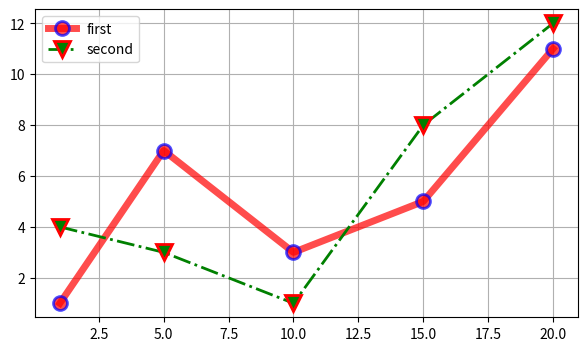

The matplotlib source for this figure:
import matplotlib.pyplot as plt
# Координаты точек по x
x = [1, 5, 10, 15, 20]
# Координаты точек графика first по оси y
y1 = [1, 7, 3, 5, 11]
# Координаты точек графика second по оси y
y2 = [4, 3, 1, 8, 12]
plt.figure(figsize=(7, 4)) # Размер рисунка
# Построение графика first
plt.plot(x, y1, 'o-r', alpha=0.7, label="first", lw=5, mec='b', mew=2, ms=10)
# Построение графика second
plt.plot(x, y2, 'v-.g', label="second", mec='r', lw=2, mew=2, ms=12)
plt.legend() # Отображение легенды
plt.grid(True) # Отображение сетки
plt.show() # Отображение графика
